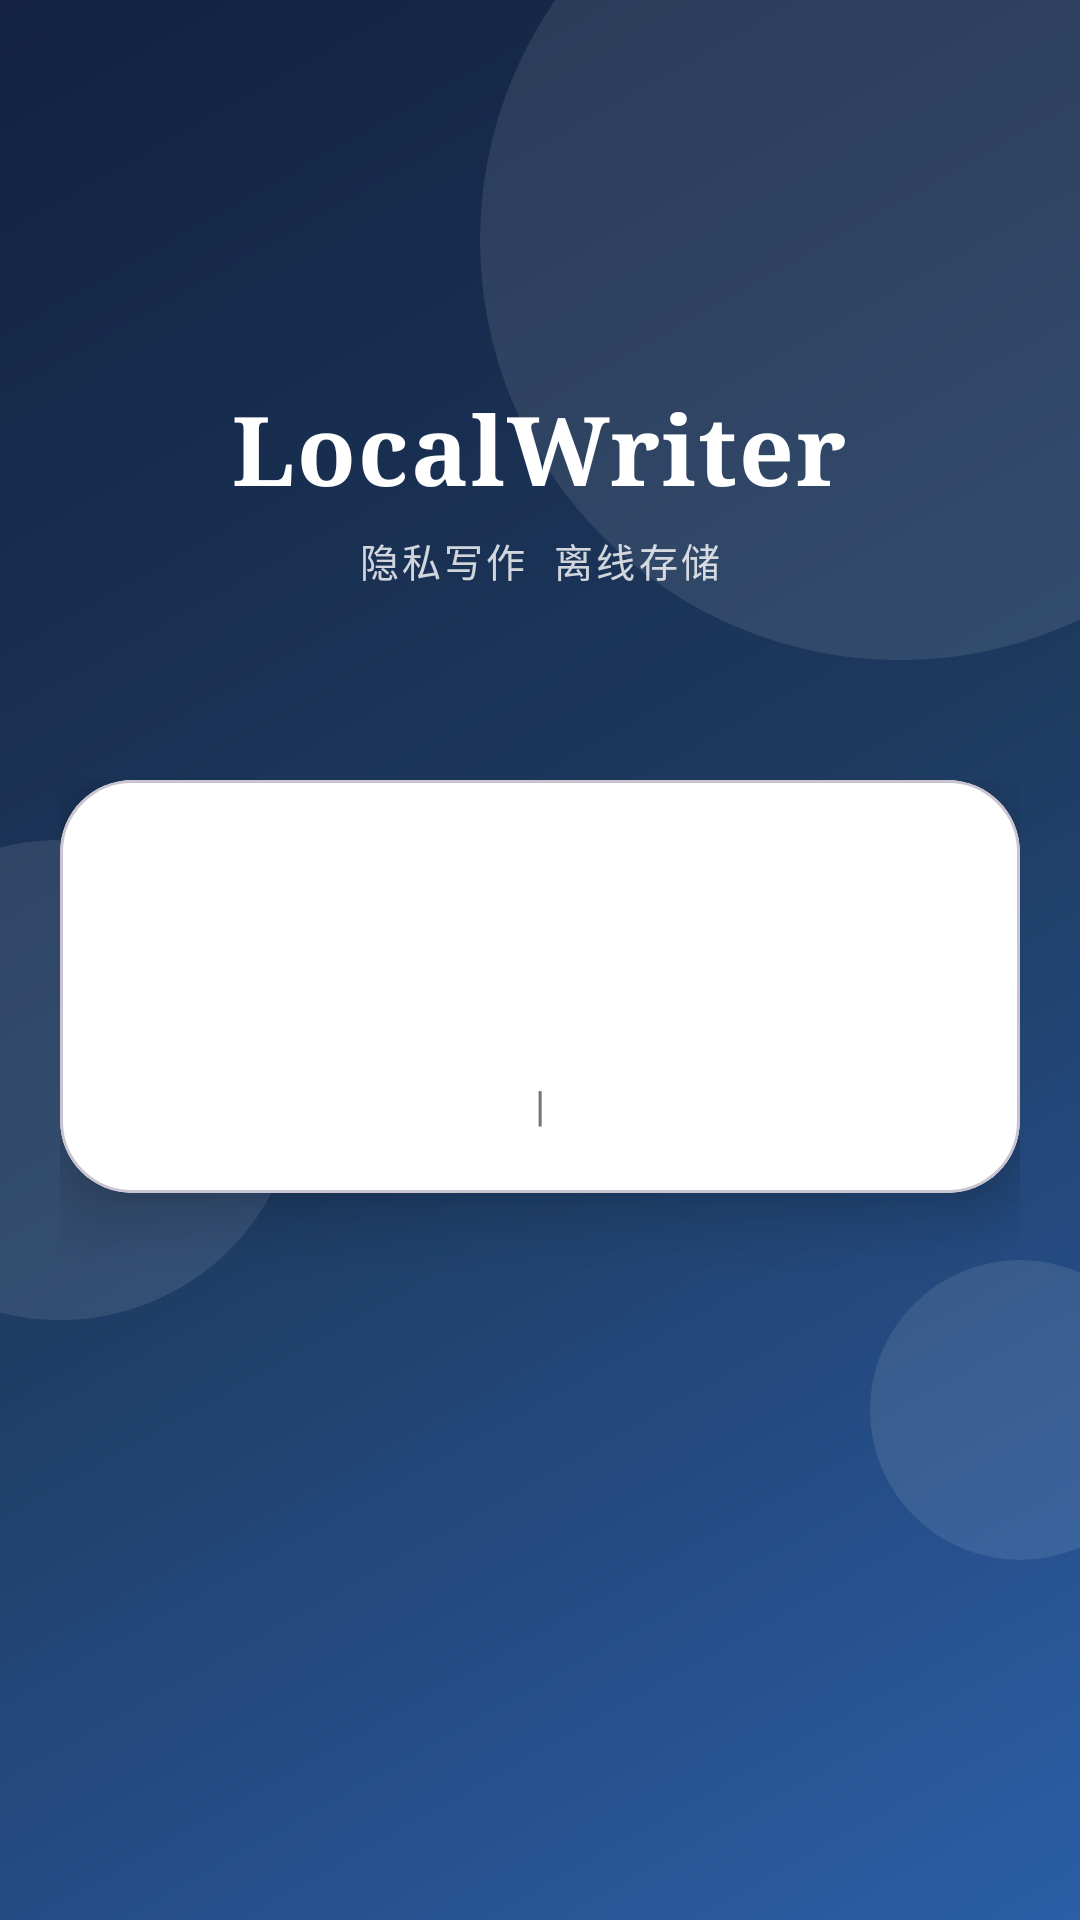

Reconstruct the res/layout file that produces this screen, plus the resources it refers to.
<!-- AndroidManifest.xml: activity theme Theme.LocalWriter.Auth -->
<!-- res/layout/activity_auth.xml -->
<?xml version="1.0" encoding="utf-8"?>
<FrameLayout
    xmlns:android="http://schemas.android.com/apk/res/android"
    xmlns:app="http://schemas.android.com/apk/res-auto"
    android:layout_width="match_parent"
    android:layout_height="match_parent"
    android:background="@drawable/bg_auth_gradient"
    android:fitsSystemWindows="true">

    
    <View
        android:layout_width="280dp"
        android:layout_height="280dp"
        android:background="@drawable/shape_circle_deco"
        android:layout_gravity="top|end"
        android:translationX="80dp"
        android:translationY="-60dp"/>

    
    <View
        android:layout_width="160dp"
        android:layout_height="160dp"
        android:background="@drawable/shape_circle_deco"
        android:layout_gravity="start|center_vertical"
        android:translationX="-60dp"
        android:translationY="40dp"/>

    
    <View
        android:layout_width="100dp"
        android:layout_height="100dp"
        android:background="@drawable/shape_circle_deco"
        android:layout_gravity="bottom|end"
        android:translationX="30dp"
        android:translationY="-120dp"/>

    
    <LinearLayout
        android:layout_width="match_parent"
        android:layout_height="match_parent"
        android:orientation="vertical">

        
        <LinearLayout
            android:layout_width="match_parent"
            android:layout_height="0dp"
            android:layout_weight="2"
            android:orientation="vertical"
            android:gravity="center"
            android:paddingBottom="16dp">

            
            <ImageView
                android:layout_width="72dp"
                android:layout_height="72dp"
                android:src="@mipmap/ic_launcher"
                android:scaleType="fitCenter"
                android:layout_marginBottom="12dp"
                android:contentDescription="LocalWriter"/>

            
            <TextView
                android:layout_width="wrap_content"
                android:layout_height="wrap_content"
                android:text="LocalWriter"
                android:textSize="32sp"
                android:textStyle="bold"
                android:textColor="@color/white"
                android:fontFamily="serif"
                android:letterSpacing="0.02"
                android:layout_marginBottom="6dp"/>

            
            <TextView
                android:layout_width="wrap_content"
                android:layout_height="wrap_content"
                android:text="隐私写作  离线存储"
                android:textSize="13sp"
                android:textColor="#CCFFFFFF"
                android:letterSpacing="0.08"/>

        </LinearLayout>

        
        <ScrollView
            android:layout_width="match_parent"
            android:layout_height="0dp"
            android:layout_weight="3"
            android:fillViewport="true">

            <LinearLayout
                android:layout_width="match_parent"
                android:layout_height="wrap_content"
                android:orientation="vertical"
                android:paddingHorizontal="20dp"
                android:paddingTop="4dp"
                android:paddingBottom="24dp">

                <com.google.android.material.card.MaterialCardView
                    android:layout_width="match_parent"
                    android:layout_height="wrap_content"
                    app:cardElevation="12dp"
                    app:cardCornerRadius="24dp"
                    app:cardBackgroundColor="@color/surface">

                    <LinearLayout
                        android:layout_width="match_parent"
                        android:layout_height="wrap_content"
                        android:orientation="vertical"
                        android:paddingHorizontal="24dp"
                        android:paddingTop="28dp"
                        android:paddingBottom="20dp">

                        <ProgressBar
                            android:id="@+id/progressBar"
                            android:layout_width="wrap_content"
                            android:layout_height="wrap_content"
                            android:layout_gravity="center"
                            android:visibility="gone"
                            android:layout_marginBottom="8dp"/>

                        
                        <TextView
                            android:id="@+id/tvUsername"
                            android:layout_width="match_parent"
                            android:layout_height="wrap_content"
                            android:textSize="17sp"
                            android:textColor="@color/on_surface"
                            android:textStyle="bold"
                            android:gravity="center"
                            android:layout_marginBottom="20dp"/>

                        
                        <androidx.constraintlayout.widget.ConstraintLayout
                            android:id="@+id/clPassword"
                            android:layout_width="match_parent"
                            android:layout_height="wrap_content"
                            android:visibility="gone">

                            <com.google.android.material.textfield.TextInputLayout
                                android:id="@+id/tilUsername"
                                android:layout_width="match_parent"
                                android:layout_height="wrap_content"
                                app:layout_constraintTop_toTopOf="parent"
                                app:layout_constraintStart_toStartOf="parent"
                                style="@style/Widget.Material3.TextInputLayout.OutlinedBox"
                                android:hint="用户名">
                                <com.google.android.material.textfield.TextInputEditText
                                    android:id="@+id/etUsername"
                                    android:layout_width="match_parent"
                                    android:layout_height="wrap_content"
                                    android:inputType="text"
                                    android:imeOptions="actionNext"/>
                            </com.google.android.material.textfield.TextInputLayout>

                            <com.google.android.material.textfield.TextInputLayout
                                android:id="@+id/tilPassword"
                                android:layout_width="match_parent"
                                android:layout_height="wrap_content"
                                app:layout_constraintTop_toBottomOf="@id/tilUsername"
                                app:layout_constraintStart_toStartOf="parent"
                                style="@style/Widget.Material3.TextInputLayout.OutlinedBox"
                                app:passwordToggleEnabled="true"
                                android:hint="密码"
                                android:layout_marginTop="12dp">
                                <com.google.android.material.textfield.TextInputEditText
                                    android:id="@+id/etPassword"
                                    android:layout_width="match_parent"
                                    android:layout_height="wrap_content"
                                    android:inputType="textPassword"
                                    android:imeOptions="actionDone"/>
                            </com.google.android.material.textfield.TextInputLayout>

                            <com.google.android.material.button.MaterialButton
                                android:id="@+id/btnLogin"
                                android:layout_width="match_parent"
                                android:layout_height="wrap_content"
                                android:text="登 录"
                                android:textSize="16sp"
                                app:layout_constraintTop_toBottomOf="@id/tilPassword"
                                app:layout_constraintStart_toStartOf="parent"
                                android:layout_marginTop="24dp"/>

                        </androidx.constraintlayout.widget.ConstraintLayout>

                        
                        <FrameLayout
                            android:id="@+id/flGestureContainer"
                            android:layout_width="match_parent"
                            android:layout_height="300dp"
                            android:visibility="gone"/>

                        
                        <com.google.android.material.button.MaterialButton
                            android:id="@+id/btnBiometric"
                            android:layout_width="match_parent"
                            android:layout_height="wrap_content"
                            android:text="使用生物识别解锁"
                            android:visibility="gone"
                            android:layout_marginTop="8dp"
                            style="@style/Widget.Material3.Button.OutlinedButton"/>

                        
                        <LinearLayout
                            android:layout_width="match_parent"
                            android:layout_height="wrap_content"
                            android:orientation="horizontal"
                            android:gravity="center"
                            android:layout_marginTop="20dp">

                            <TextView
                                android:id="@+id/tvSwitchToPassword"
                                android:layout_width="wrap_content"
                                android:layout_height="wrap_content"
                                android:text="密码登录"
                                android:textColor="?attr/colorPrimary"
                                android:padding="8dp"
                                android:visibility="gone"/>

                            <TextView
                                android:layout_width="wrap_content"
                                android:layout_height="wrap_content"
                                android:text=" | "
                                android:textColor="@color/text_secondary"
                                android:paddingTop="8dp"/>

                            <TextView
                                android:id="@+id/tvSwitchToGesture"
                                android:layout_width="wrap_content"
                                android:layout_height="wrap_content"
                                android:text="手势登录"
                                android:textColor="?attr/colorPrimary"
                                android:padding="8dp"
                                android:visibility="gone"/>

                        </LinearLayout>

                    </LinearLayout>
                </com.google.android.material.card.MaterialCardView>

            </LinearLayout>
        </ScrollView>

    </LinearLayout>
</FrameLayout>
<!-- resources referenced by this layout -->
<resources>
  <color name="on_surface">#333333</color>
  <color name="surface">#FFFFFF</color>
  <color name="text_secondary">#757575</color>
  <color name="white">#FFFFFF</color>
  <!-- drawable bg_auth_gradient (drawable) -->
  <?xml version="1.0" encoding="utf-8"?>
  <shape xmlns:android="http://schemas.android.com/apk/res/android"
      android:shape="rectangle">
      <gradient
          android:type="linear"
          android:startColor="#2B5EA7"
          android:centerColor="#1E3A5F"
          android:endColor="#122240"
          android:angle="135"/>
  </shape>
  <!-- drawable shape_circle_deco (drawable) -->
  <?xml version="1.0" encoding="utf-8"?>
  <shape xmlns:android="http://schemas.android.com/apk/res/android"
      android:shape="oval">
      <solid android:color="#18FFFFFF"/>
  </shape>
  <style name="Theme.LocalWriter.Auth" parent="Theme.LocalWriter">
          <item name="android:windowBackground">@color/auth_bg</item>
          
          <item name="android:textColorPrimary">@color/on_surface</item>
          <item name="android:textColorSecondary">@color/text_secondary</item>
          <item name="android:textColorHint">@color/text_secondary</item>
          
          <item name="android:forceDarkAllowed">false</item>
      </style>
  <style name="Theme.LocalWriter" parent="Theme.Material3.DayNight.NoActionBar">
          <item name="colorPrimary">@color/primary</item>
          <item name="colorPrimaryVariant">@color/primary_dark</item>
          <item name="colorOnPrimary">@color/white</item>
          <item name="colorSecondary">@color/accent</item>
          <item name="colorOnSecondary">@color/white</item>
          <item name="android:statusBarColor">@color/primary_dark</item>
          <item name="android:windowBackground">@color/background</item>
          
          <item name="android:windowLayoutInDisplayCutoutMode">shortEdges</item>
          
          <item name="android:windowOptOutEdgeToEdgeEnforcement">true</item>
      </style>
  <color name="auth_bg">#F5E6D3</color>
  <color name="primary">#1E3A5F</color>
  <color name="primary_dark">#122240</color>
  <color name="accent">#D4A853</color>
  <color name="background">#F8F9FA</color>
</resources>
